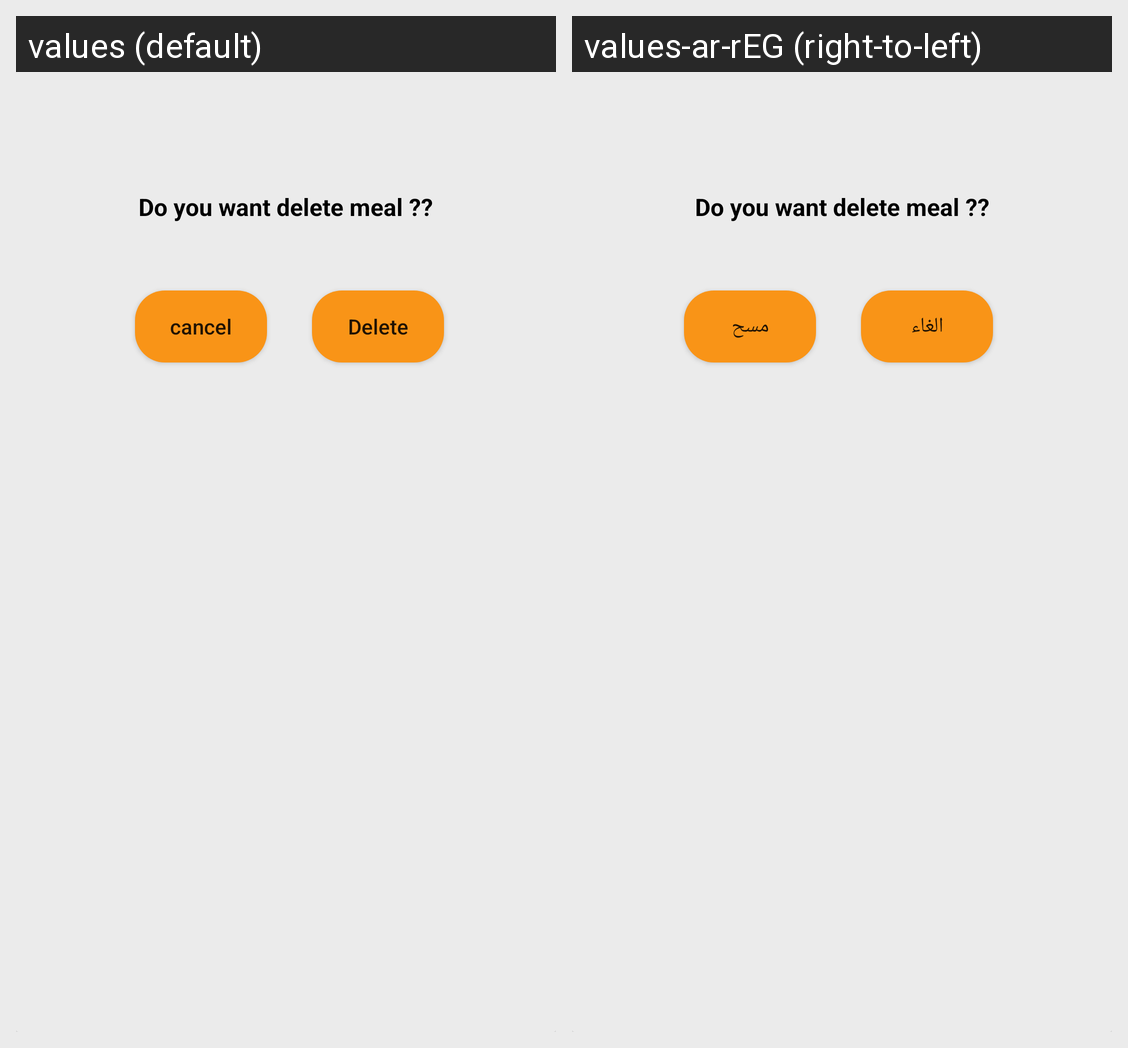

The Android screen above is rendered under two locales of the same app. Produce the string resources it draws, with the default and per-locale values.
Android screen res/layout/delete_iteam.xml rendered under 2 locales, left to right: values (default), values-ar-rEG (right-to-left). Device: Nexus 5 (rendered at 1080×1920; each locale shown at half size, 540×960, under a caption strip naming it); theme Theme.MealPlaner.
Strings drawn on this screen, with the default value and each locale's value (text and hints the layout hard-codes, and strings that could not be matched under every locale, appear in the picture but are not listed):

delete_meal
  values: Do you want delete meal ??
  values-ar-rEG: Do you want delete meal ??

cancel
  values: cancel
  values-ar-rEG: الغاء

delete
  values: Delete
  values-ar-rEG: مسح
